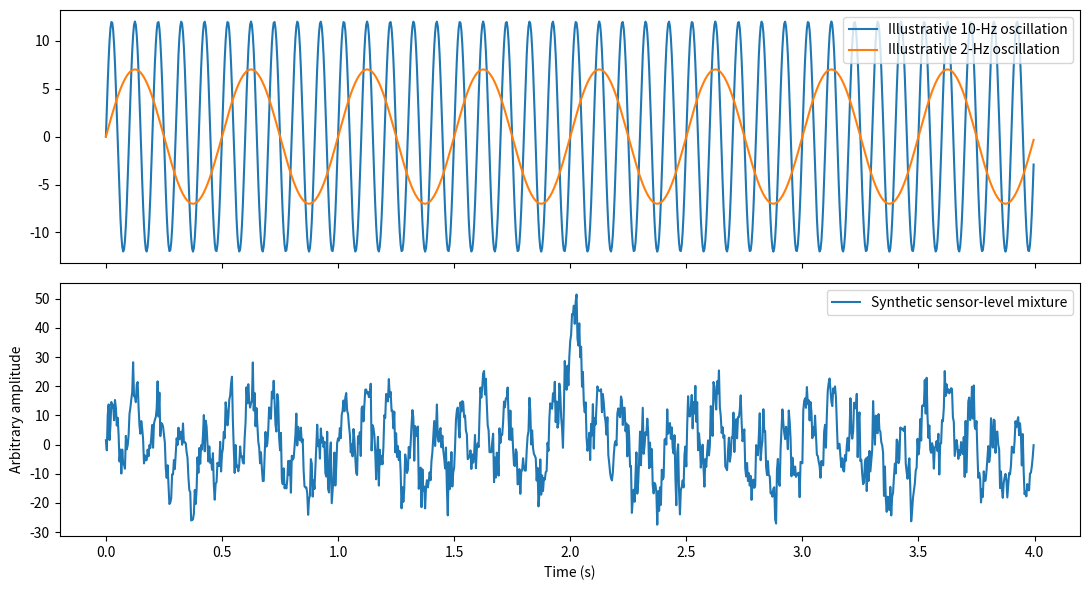

Recreate this plot in Python.
import numpy as np, matplotlib.pyplot as plt
rng = np.random.default_rng(42)
fs=256; t=np.arange(0,4,1/fs)
alpha=12*np.sin(2*np.pi*10*t)
slow=7*np.sin(2*np.pi*2*t)
transient=35*np.exp(-0.5*((t-2)/0.045)**2)
noise=rng.normal(0,5,len(t))
mixture=alpha+slow+transient+noise
fig,ax=plt.subplots(2,1,figsize=(11,6),sharex=True)
ax[0].plot(t,alpha,label="Illustrative 10-Hz oscillation")
ax[0].plot(t,slow,label="Illustrative 2-Hz oscillation")
ax[0].legend()
ax[1].plot(t,mixture,label="Synthetic sensor-level mixture")
ax[1].set(xlabel="Time (s)",ylabel="Arbitrary amplitude");ax[1].legend()
plt.tight_layout();plt.show()
print("Synthetic teaching model: NOT a forward model, neuronal spike recording, or patient EEG.")
